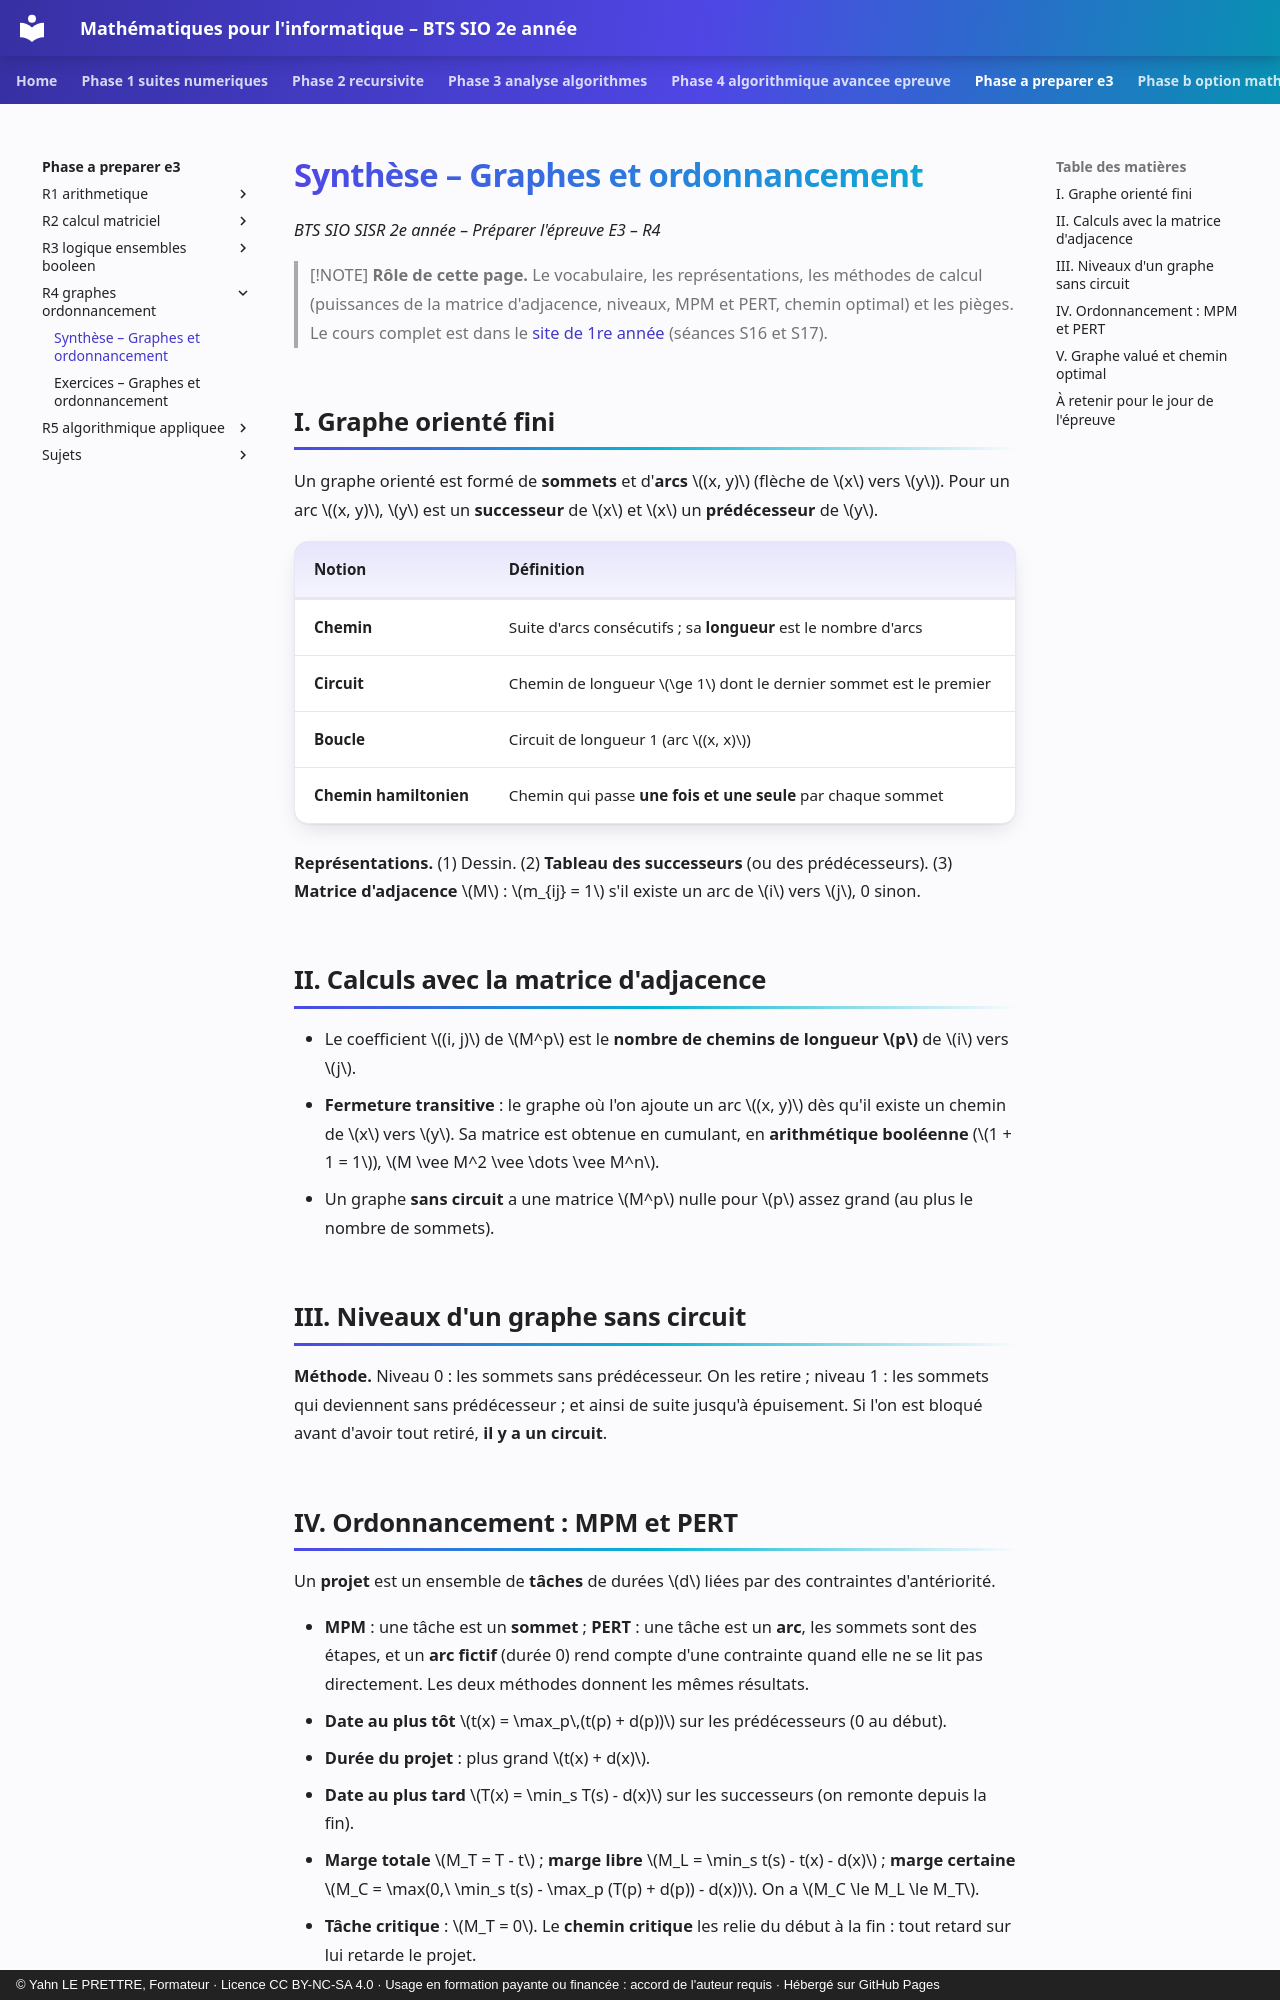

repository: YahnLP/bts2-sio-sisr--math_algo · page: phase-a-preparer-e3/R4-graphes-ordonnancement/01-synthese/index.html · generator: mkdocs · copyright: © Yahn LE PRETTRE, Formateur · Licence CC BY-NC-SA 4.0 · Usage en formation payante ou financée : accord de l'auteur requis · Hébergé sur GitHub Pages

# Synthèse – Graphes et ordonnancement

*BTS SIO SISR 2e année – Préparer l'épreuve E3 – R4*

> [!NOTE]
> **Rôle de cette page.** Le vocabulaire, les représentations, les méthodes de calcul (puissances de la matrice d'adjacence, niveaux, MPM et PERT, chemin optimal) et les pièges. Le cours complet est dans le [site de 1re année](https://yahnlp.github.io/bts1-sio-sisr-math_algo/) (séances S16 et S17).

## I. Graphe orienté fini

Un graphe orienté est formé de **sommets** et d'**arcs** \((x, y)\) (flèche de \(x\) vers \(y\)). Pour un arc \((x, y)\), \(y\) est un **successeur** de \(x\) et \(x\) un **prédécesseur** de \(y\).

| Notion | Définition |
|---|---|
| **Chemin** | Suite d'arcs consécutifs ; sa **longueur** est le nombre d'arcs |
| **Circuit** | Chemin de longueur \(\ge 1\) dont le dernier sommet est le premier |
| **Boucle** | Circuit de longueur 1 (arc \((x, x)\)) |
| **Chemin hamiltonien** | Chemin qui passe **une fois et une seule** par chaque sommet |

**Représentations.** (1) Dessin. (2) **Tableau des successeurs** (ou des prédécesseurs). (3) **Matrice d'adjacence** \(M\) : \(m_{ij} = 1\) s'il existe un arc de \(i\) vers \(j\), 0 sinon.

## II. Calculs avec la matrice d'adjacence

- Le coefficient \((i, j)\) de \(M^p\) est le **nombre de chemins de longueur \(p\)** de \(i\) vers \(j\).
- **Fermeture transitive** : le graphe où l'on ajoute un arc \((x, y)\) dès qu'il existe un chemin de \(x\) vers \(y\). Sa matrice est obtenue en cumulant, en **arithmétique booléenne** (\(1 + 1 = 1\)), \(M \vee M^2 \vee \dots \vee M^n\).
- Un graphe **sans circuit** a une matrice \(M^p\) nulle pour \(p\) assez grand (au plus le nombre de sommets).

## III. Niveaux d'un graphe sans circuit

**Méthode.** Niveau 0 : les sommets sans prédécesseur. On les retire ; niveau 1 : les sommets qui deviennent sans prédécesseur ; et ainsi de suite jusqu'à épuisement. Si l'on est bloqué avant d'avoir tout retiré, **il y a un circuit**.
